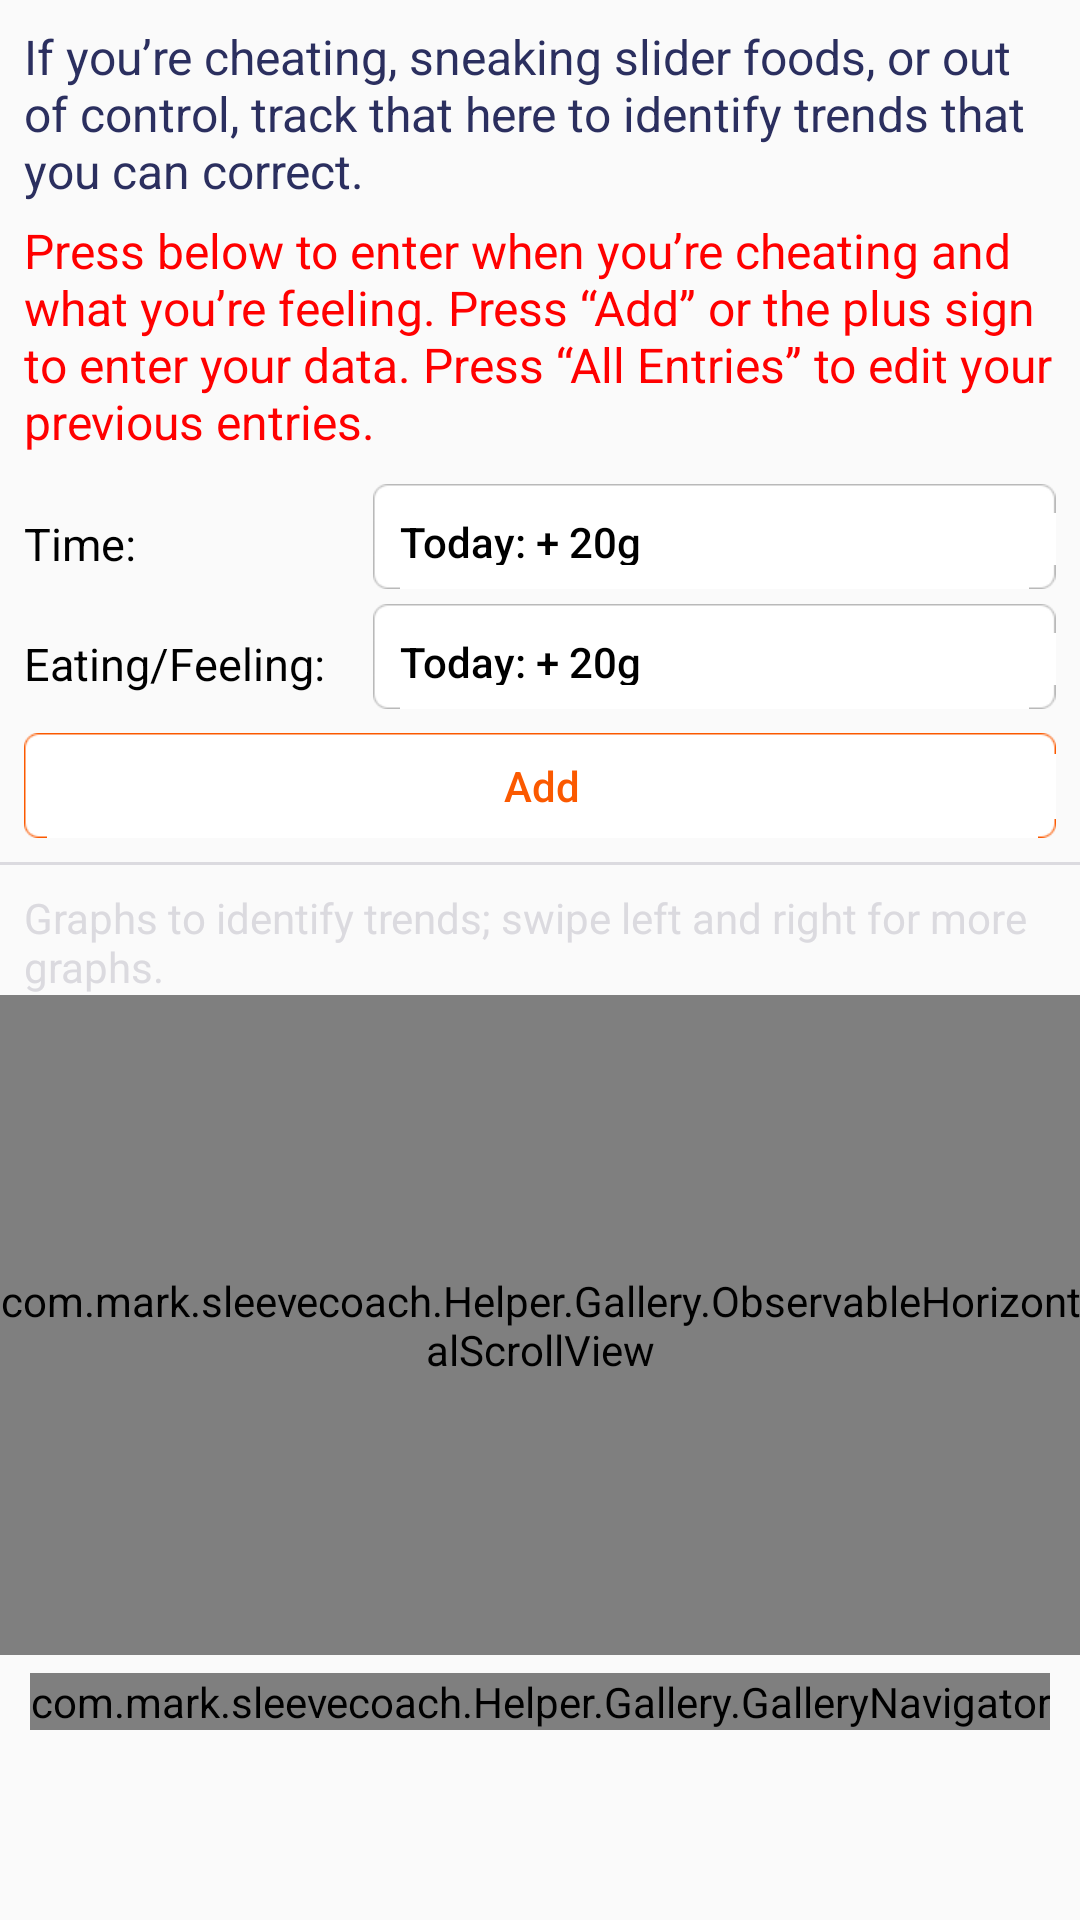

Produce the Android XML layout that renders to this screen, including the resource entries it uses.
<!-- AndroidManifest.xml: application theme AppTheme -->
<!-- res/layout/fragment_eatfeel.xml -->
<?xml version="1.0" encoding="utf-8"?>
<LinearLayout xmlns:android="http://schemas.android.com/apk/res/android"
    xmlns:tools="http://schemas.android.com/tools"
    android:orientation="vertical" android:layout_width="match_parent"
    android:layout_height="match_parent"
    android:paddingTop="8dp"
    tools:context=".EatFeelFragment">
    <ScrollView
        android:layout_width="match_parent"
        android:layout_height="wrap_content">
        <LinearLayout
            android:orientation="vertical"
            android:layout_width="match_parent"
            android:layout_height="wrap_content">
            <TextView
                android:id="@+id/eatfeel_txt_subtitle"
                android:layout_width="wrap_content"
                android:layout_height="wrap_content"
                android:textColor="@color/darkBlue"
                android:layout_marginLeft="8dp"
                android:layout_marginRight="8dp"
                android:textSize="16sp"
                android:text="@string/str_eatfeel_explain"/>
            <TextView
                android:id="@+id/eatfeel_txt_desc"
                android:layout_marginTop="5dp"
                android:layout_marginLeft="8dp"
                android:layout_marginRight="8dp"
                android:layout_width="wrap_content"
                android:layout_height="wrap_content"
                android:layout_gravity="left"
                android:textColor="@color/red"
                android:textSize="16sp"
                android:text="@string/str_eatfeel_desc"/>
            <LinearLayout
                android:layout_marginTop="5dp"
                android:orientation="horizontal"
                android:layout_width="match_parent"
                android:layout_height="wrap_content">
                <LinearLayout
                    android:layout_marginLeft="8dp"
                    android:layout_marginRight="8dp"
                    android:orientation="vertical"
                    android:layout_width="wrap_content"
                    android:layout_height="match_parent"
                    android:weightSum="2">
                    <LinearLayout
                        android:layout_weight="1"
                        android:layout_width="wrap_content"
                        android:layout_height="match_parent">
                        <TextView
                            android:layout_marginTop="5dp"
                            android:textSize="15sp"
                            android:textColor="@android:color/black"
                            android:layout_width="wrap_content"
                            android:layout_height="wrap_content"
                            android:layout_gravity="center_vertical"
                            android:text="Time:"/>
                    </LinearLayout>
                    <LinearLayout
                        android:layout_weight="1"
                        android:layout_width="wrap_content"
                        android:layout_height="match_parent">
                        <TextView
                            android:layout_marginTop="5dp"
                            android:layout_gravity="center_vertical"
                            android:textSize="15sp"
                            android:textColor="@android:color/black"
                            android:layout_width="wrap_content"
                            android:layout_height="wrap_content"
                            android:text="Eating/Feeling:"/>
                    </LinearLayout>
                </LinearLayout>
                <LinearLayout
                    android:orientation="vertical"
                    android:layout_weight="1"
                    android:layout_width="0dp"
                    android:layout_height="wrap_content">
                    <Button
                        android:id="@+id/eatfeel_btn_seldate"
                        android:layout_width="match_parent"
                        android:layout_marginTop="5dp"
                        style="@style/GrayButton"
                        android:text="Today: + 20g"
                        />
                    <Button
                        android:id="@+id/eatfeel_btn_seleatfeel"
                        android:layout_width="match_parent"
                        android:layout_marginTop="5dp"
                        style="@style/GrayButton"
                        android:text="Today: + 20g"
                        />
                </LinearLayout>
            </LinearLayout>
            <Button
                android:id="@+id/eatfeel_btn_add"
                android:layout_width="match_parent"
                android:layout_marginTop="8dp"
                style="@style/BlankOrangeButton"
                android:text="Add"
                />
            <TextView
                android:layout_marginTop="8dp"
                android:layout_width="match_parent"
                android:layout_height="1dp"
                android:background="@color/darkGray"
                />
            <TextView
                android:layout_marginTop="8dp"
                android:layout_marginLeft="8dp"
                android:layout_width="wrap_content"
                android:layout_height="wrap_content"
                android:text="Graphs to identify trends; swipe left and right for more graphs."
                android:textColor="@color/darkGray"
                />
            <com.mark.sleevecoach.Helper.Gallery.ObservableHorizontalScrollView
                android:id="@+id/eatfeel_horz_scroll"
                android:fillViewport="true"
                android:layout_width="match_parent"
                android:layout_height="220dp">
                <LinearLayout
                    android:id="@+id/eatfeel_graph_contents"
                    android:orientation="horizontal"
                    android:layout_width="400dp"
                    android:layout_height="match_parent">
                    <com.github.mikephil.charting.charts.BarChart
                        android:id="@+id/eatfeel_chart_eat"
                        android:layout_width="300dp"
                        android:layout_height="match_parent"
                        />
                    <com.github.mikephil.charting.charts.PieChart
                        android:id="@+id/eatfeel_chart_cheatwith"
                        android:layout_width="300dp"
                        android:layout_height="match_parent"
                        />
                    <com.github.mikephil.charting.charts.PieChart
                        android:id="@+id/eatfeel_chart_feelingwhen"
                        android:layout_width="300dp"
                        android:layout_height="match_parent"
                        />
                    <com.github.mikephil.charting.charts.BarChart
                        android:id="@+id/eatfeel_chart_feature"
                        android:layout_width="300dp"
                        android:layout_height="match_parent"
                        />
                </LinearLayout>
            </com.mark.sleevecoach.Helper.Gallery.ObservableHorizontalScrollView>
            <com.mark.sleevecoach.Helper.Gallery.GalleryNavigator
                android:id="@+id/eatfeel_nav_chart"
                android:layout_width="wrap_content"
                android:layout_height="wrap_content"
                android:layout_marginTop="6dp"
                android:layout_marginBottom="6dp"
                android:layout_gravity="center_horizontal"/>
        </LinearLayout>
    </ScrollView>

</LinearLayout>
<!-- resources referenced by this layout -->
<resources>
  <color name="darkBlue">#FF2B2F5F</color>
  <color name="darkGray">#FFdbdadf</color>
  <color name="red">#FFFF0000</color>
  <string name="str_eatfeel_desc">Press below to enter when you’re cheating and what you’re feeling. Press “Add” or the plus sign to enter your data. Press “All Entries” to edit your previous entries.</string>
  <string name="str_eatfeel_explain">If you’re cheating, sneaking slider foods, or out of control, track that here to identify trends that you can correct.</string>
  <style name="BlankOrangeButton">
          <item name="android:background">@drawable/btn_roundblankorange</item>
          <item name="android:textSize">14sp</item>
          <item name="android:textColor">@color/orange</item>
          <item name="android:layout_marginLeft">8dp</item>
          <item name="android:layout_marginRight">8dp</item>
          <item name="android:layout_height">35dp</item>
          <item name="android:textAllCaps">false</item>
      </style>
  <style name="GrayButton">
          <item name="android:background">@drawable/bg_roundgray</item>
          <item name="android:textSize">14sp</item>
          <item name="android:textColor">@android:color/black</item>
          <item name="android:layout_marginLeft">8dp</item>
          <item name="android:layout_marginRight">8dp</item>
          <item name="android:layout_height">35dp</item>
          <item name="android:gravity">left</item>
          <item name="android:textAllCaps">false</item>
      </style>
  <style name="AppTheme" parent="Theme.AppCompat.Light.DarkActionBar">
          
          <item name="colorPrimary">@color/orange</item>
          <item name="homeAsUpIndicator">@drawable/ic_drawer</item>
          <item name="android:homeAsUpIndicator">@drawable/ic_drawer</item>
          <item name="android:actionMenuTextColor">@color/orange</item>
          <item name="actionMenuTextColor">@color/orange</item>
      </style>
  <color name="orange">#FFFB5900</color>
  <!-- drawable ic_drawer: png bitmap (drawable-xhdpi, 964 bytes) -->
</resources>
